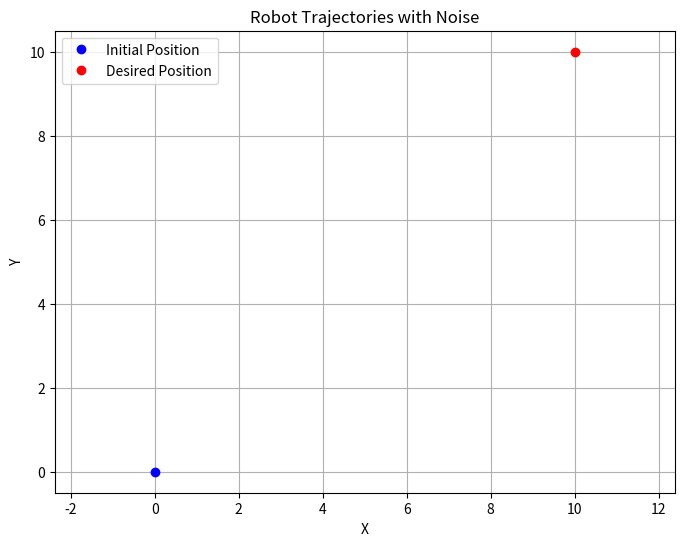
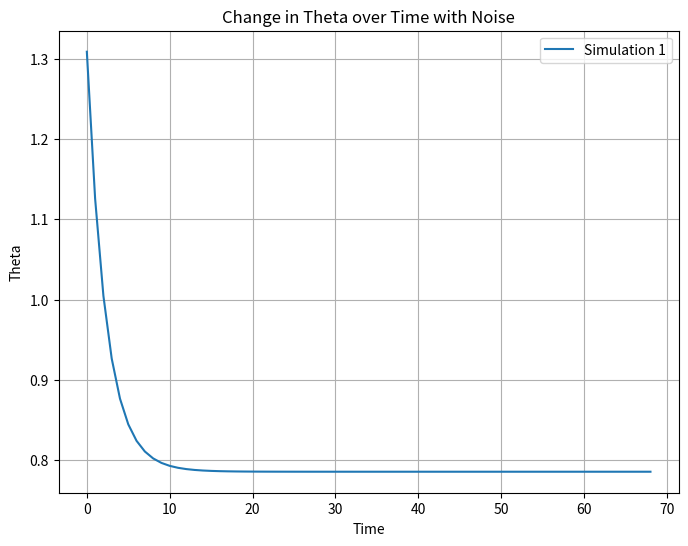

The matplotlib source for these figures, in order:
import numpy as np
import matplotlib.pyplot as plt

# Robot Parameters
r = 5       # Radius of the wheels
d = 19.1    # Distance between the wheels
h = 10      # Parameter of the plant (assuming h is not null)

# Define the plant model matrices
def phiT():
    return np.array([ [r/d, -r/d] ])

# Simulation parameters
init_time = 0       # Initial time
final_time = 10     # Total simulation time
dt = 0.01           # Time step
time = np.arange(init_time, final_time, dt) # Time vector

# Parámetros del sistema
q  = np.array([ [0, 0] ]).T     # Initial position (2 x 1)
qd = np.array([ [10, 10] ]).T     # Desired position (2 x 1)
theta = np.pi/2                 # Initial orientation

Kp = np.eye(2)                  # Proportional gain matrix (2 x 2)
trajectory = [q]
theta_values = []

noise_scale = 0.0 # Adjust the noise scale as needed


A = np.array([[1, 0, dt, 0, 0],
              [0, 1, 0, 0, 0],
              [0, 0, 1, 0, 0],
              [0, 0, 0, 1, 0],
              [0, 0, 0, 0, 1]])

H = np.array([[1, 0, 0, 0, 0],
              [0, 1, 0, 0, 0]])

Q = np.array([[0.001, 0, 0, 0.01, 0.01],
              [0, 0.001, 0, 0.01, 0.01],
              [0, 0, 0.001, 0, 0],
              [0.01, 0.01, 0, 0.1, 0.1],
              [0.01, 0.01, 0, 0.1, 0.1]])

R = np.array([[0.01, 0],
              [0, 0.01]])


# Matriz de covarianza inicial
P_est = np.eye(5)
I = np.eye(5)



for t in time:
    D = np.array([
        [-(d*np.sin(theta) - 2*h*np.cos(theta)) / (2*r*h), (d*np.cos(theta) + 2*h*np.sin(theta)) / (2*r*h)],
        [(d*np.sin(theta) + 2*h*np.cos(theta)) / (2*r*h), -(d*np.cos(theta) - 2*h*np.sin(theta)) / (2*r*h)]
    ]) # (2 x 2)

    q_error = qd - q    # (2 x 1)

    # Generate random noise
    noise = np.random.normal(loc=0,scale=noise_scale, size=(2, 1))  # media, covarianza (2 x 1)

    # Controller
    #           (2 x 2 * ((2 x 1) + (2 x 2) * (2 x 1) + (2 x 1))) = (2 x 1)
    u = np.dot(np.linalg.inv(D), (qd + np.dot(Kp, q_error) + noise))

    x_est = np.array([[q[0][0], q[1][0], theta, u[0][0], u[1][0]]]) # state vector (5 x 1)
    u_est = x_est[0][3:5]  # Extract estimated control signal from state vector
    
    # Prediction step
    x_pre = A @ x_est.T     # (5, 5) * (5, 1) = (5, 1)
    P_pre = A @ P_est @ A.T + Q


    # Measurement (assuming no direct measurement of u)
    z = np.array([[q[0][0]], [q[1][0]]])  # Only position measurements

    # Update step
    K = P_pre @ H.T @ np.linalg.inv((H @ P_pre @ H.T + R))  # 5 x 2

    x_est = x_pre.T + K @ (z - H @ x_pre)     # 5 x 5
    P_est = (I - K @ H) * P_pre 

    # Compute velocity
    # v = np.dot(D, u)        # (2 x 2) * (2 x 1) = (2 x 1)
    # ang = np.dot(phiT(), u) # (1 x 2) * (2 x 1) = (1 x 1)
    # Controller
    v = np.dot(D, u_est)        # (2 x 2) * (2 x 1) = (2 x 1)
    ang = np.dot(phiT(), u_est) # (1 x 2) * (2 x 1) = (1 x 1)

    # Update position
    q = q + v * dt                  # (2 x 1) + (2 x 1) * c
    theta = theta + ang[0] * dt  # c + c * c

    # Store trajectory
    # print(q[0][0], q[0][1])
    trajectory.append(np.array([q[0][0], q[0][1]]))
    theta_values.append(theta)

    # Check if close to the desired position
    if np.linalg.norm(q - qd) < 0.1:  # Adjust the threshold as needed
        break

# Convert trajectory to numpy array
# trajectory = np.array(trajectory)
theta_values = np.array(theta_values)

# Plot the trajectories of all simulations
plt.figure(figsize=(8, 6))
for i in range(len(trajectory)):
    plt.plot(trajectory[i], trajectory[i])  # Plot x and y coordinates together
    # plt.scatter(trajectory[i][0], trajectory[i][1])
plt.plot(0, 0, 'bo', label='Initial Position')
plt.plot(qd[0], qd[1], 'ro', label='Desired Position')
plt.xlabel('X')
plt.ylabel('Y')
plt.title('Robot Trajectories with Noise')
plt.legend()
plt.grid(True)
plt.axis('equal')
plt.show()

# Plot the change in theta over time for all simulations
plt.figure(figsize=(8, 6))
plt.plot(np.arange(len(theta_values)), theta_values, label=f'Simulation {1}')
plt.xlabel('Time')
plt.ylabel('Theta')
plt.title('Change in Theta over Time with Noise')
plt.legend()
plt.grid(True)
plt.show()
